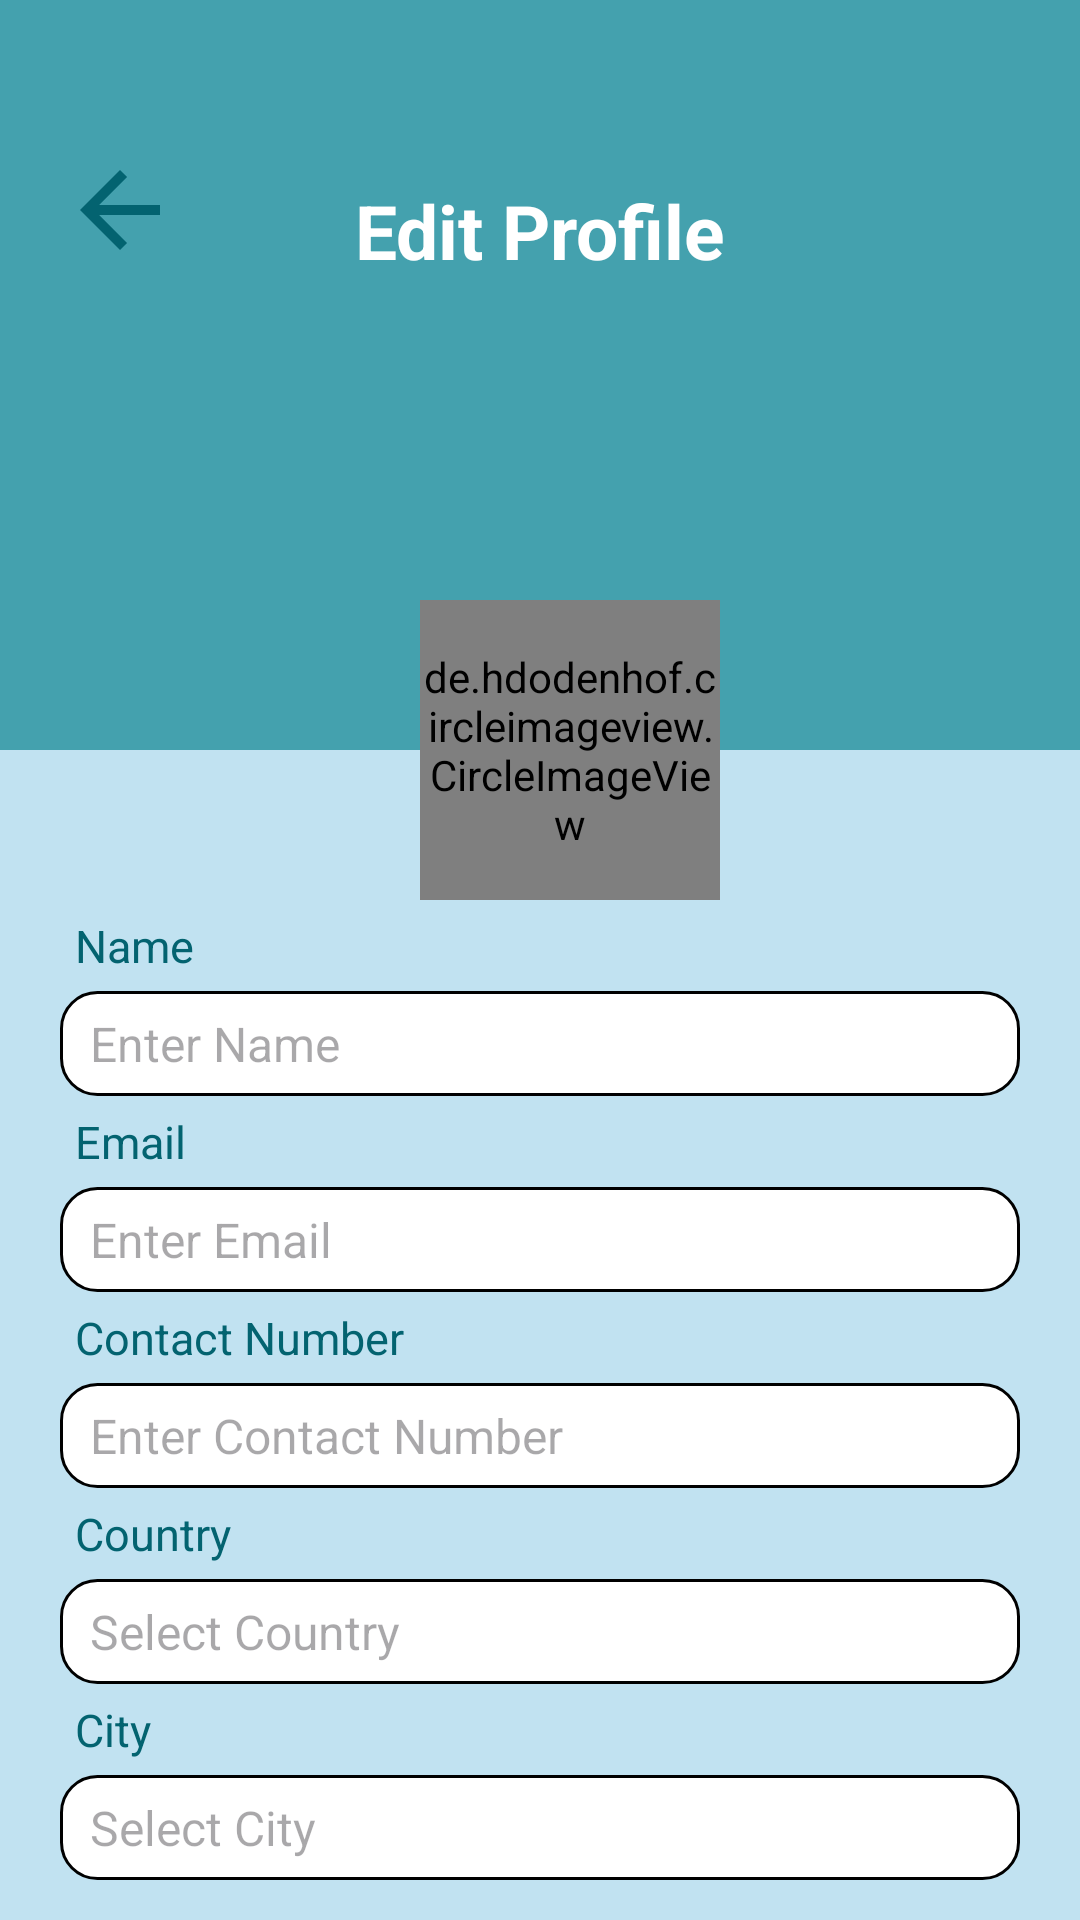

This screen was rendered from an Android layout file. Write that file and the resources it references.
<!-- AndroidManifest.xml: application theme Theme.I210784 -->
<!-- res/layout/activity_edit_profile.xml -->
<?xml version="1.0" encoding="utf-8"?>
<RelativeLayout xmlns:android="http://schemas.android.com/apk/res/android"
    xmlns:app="http://schemas.android.com/apk/res-auto"
    xmlns:tools="http://schemas.android.com/tools"
    android:layout_width="match_parent"
    android:layout_height="match_parent"
    tools:context=".edit_profile"
    android:background="#C1E2F1"
    >


    <LinearLayout
        android:id="@+id/top_layout"
        android:layout_width="match_parent"
        android:layout_height="250dp"
        android:background="#44A1AE"
        android:orientation="horizontal"
        android:paddingTop="50dp"
        android:paddingLeft="20dp"

        >

            <ImageView
                android:id="@+id/back_icon"
                android:layout_width="40dp"
                android:layout_height="40dp"
                android:src="@drawable/back_arrow"
                app:tint="@color/colorPrimaryDark"
                />
            <TextView
                android:layout_width="match_parent"
                android:layout_height="wrap_content"
                android:text="Edit Profile"
                android:textSize="25dp"
                android:textStyle="bold"
                android:textAlignment="center"
                android:textColor="@color/white"
                android:layout_marginTop="10dp"
                android:paddingRight="60dp"
                />

    </LinearLayout>

    <LinearLayout
        android:id="@+id/second_layout"
        android:layout_width="match_parent"
        android:layout_height="wrap_content"
        android:orientation="horizontal"
        android:layout_marginTop="200dp"
        android:gravity="center"
        >

        <de.hdodenhof.circleimageview.CircleImageView
            android:id="@+id/profile_image"
            android:layout_width="100dp"
            android:layout_height="100dp"
            android:layout_marginLeft="20dp"
            android:src="@drawable/default_dp"
            app:civ_border_color="@color/black"
            app:civ_border_width="5dp"
            app:civ_circle_background_color="@color/black"
            />


    </LinearLayout>




    <LinearLayout
        android:id="@+id/linear_2"
        android:layout_width="match_parent"
        android:layout_height="wrap_content"
        android:layout_below="@+id/second_layout"
        android:orientation="vertical">


        <TextView
            android:layout_width="wrap_content"
            android:layout_height="wrap_content"
            android:layout_marginLeft="20dp"
            android:padding="5dp"
            android:text="Name"
            android:textColor="@color/colorPrimaryDark"
            android:textSize="15sp" />

        <EditText
            android:id="@+id/nameEdit"
            android:layout_width="match_parent"
            android:layout_height="35dp"
            android:layout_marginLeft="20dp"
            android:layout_marginRight="20dp"
            android:background="@drawable/rounded_edittext_background"
            android:hint="Enter Name"
            android:inputType="text"
            android:maxLines="1"
            android:paddingLeft="10dp"
            android:textColor="@android:color/black"
            android:textSize="16sp"

            />

        <TextView
            android:layout_width="wrap_content"
            android:layout_height="wrap_content"
            android:layout_marginLeft="20dp"
            android:padding="5dp"
            android:text="Email"
            android:textColor="@color/colorPrimaryDark"
            android:textSize="15sp" />

        <EditText
            android:id="@+id/emailEdit"
            android:layout_width="match_parent"
            android:layout_height="35dp"
            android:layout_marginLeft="20dp"
            android:layout_marginRight="20dp"
            android:background="@drawable/rounded_edittext_background"
            android:hint="Enter Email"
            android:inputType="text"
            android:maxLines="1"
            android:paddingLeft="10dp"
            android:textColor="@android:color/black"
            android:textSize="16sp" />

        <TextView
            android:layout_width="wrap_content"
            android:layout_height="wrap_content"
            android:layout_marginLeft="20dp"
            android:padding="5dp"
            android:text="Contact Number"
            android:textColor="@color/colorPrimaryDark"
            android:textSize="15sp" />

        <EditText
            android:id="@+id/contactEdit"
            android:layout_width="match_parent"
            android:layout_height="35dp"
            android:layout_marginLeft="20dp"
            android:layout_marginRight="20dp"
            android:background="@drawable/rounded_edittext_background"
            android:hint="Enter Contact Number"
            android:inputType="text"
            android:paddingLeft="10dp"
            android:maxLines="1"
            android:textColor="@android:color/black"
            android:textSize="16sp" />

        <TextView
            android:layout_width="wrap_content"
            android:layout_height="wrap_content"
            android:layout_marginLeft="20dp"
            android:padding="5dp"
            android:text="Country"
            android:textColor="@color/colorPrimaryDark"
            android:textSize="15sp" />

        <EditText
            android:id="@+id/countryEdit"
            android:layout_width="match_parent"
            android:layout_height="35dp"
            android:layout_marginLeft="20dp"
            android:layout_marginRight="20dp"
            android:background="@drawable/rounded_edittext_background"
            android:hint="Select Country"
            android:inputType="text"
            android:maxLines="1"
            android:paddingLeft="10dp"

            android:textColor="@android:color/black"
            android:textSize="16sp" />

        <TextView
            android:layout_width="wrap_content"
            android:layout_height="wrap_content"
            android:layout_marginLeft="20dp"
            android:padding="5dp"
            android:text="City"
            android:textColor="@color/colorPrimaryDark"
            android:textSize="15sp" />

        <EditText
            android:id="@+id/cityEdit"
            android:layout_width="match_parent"
            android:layout_height="35dp"
            android:layout_marginLeft="20dp"
            android:layout_marginRight="20dp"
            android:background="@drawable/rounded_edittext_background"
            android:hint="Select City"
            android:paddingLeft="10dp"
            android:inputType="text"
            android:maxLines="1"
            android:textColor="@android:color/black"
            android:textSize="16sp" />



        <TextView
            android:id="@+id/update_profile"
            android:layout_width="350dp"
            android:layout_height="80dp"
            android:layout_marginTop="20dp"
            android:background="@drawable/rounded_edittext_background"
            android:backgroundTint="@color/colorPrimaryDark"
            android:text="Update Profile"
            android:textSize="20dp"
            android:textAlignment="center"
            android:textColor="@color/white"
            android:textStyle="bold"
            android:paddingTop="25dp"
            android:layout_gravity="center"
            />

    </LinearLayout>





</RelativeLayout>
<!-- resources referenced by this layout -->
<resources>
  <color name="black">#FF000000</color>
  <color name="colorPrimaryDark">#036370</color>
  <color name="white">#FFFFFFFF</color>
  <!-- drawable back_arrow (drawable) -->
  <vector android:autoMirrored="true" android:height="24dp"
      android:tint="#458F98" android:viewportHeight="24"
      android:viewportWidth="24" android:width="24dp" xmlns:android="http://schemas.android.com/apk/res/android">
      <path android:fillColor="@android:color/white" android:pathData="M20,11H7.83l5.59,-5.59L12,4l-8,8 8,8 1.41,-1.41L7.83,13H20v-2z"/>
  </vector>
  <!-- drawable rounded_edittext_background (drawable) -->
  <shape xmlns:android="http://schemas.android.com/apk/res/android"
      android:shape="rectangle">
      <corners android:radius="12dp" /> 
      <solid android:color="@android:color/white" /> 
      <stroke
          android:width="1dp"
          android:color="@android:color/black" /> 
  </shape>
  <style name="Theme.I210784" parent="Base.Theme.I210784" />
  <style name="Base.Theme.I210784" parent="Theme.Material3.DayNight.NoActionBar">
          
          
      </style>
</resources>
